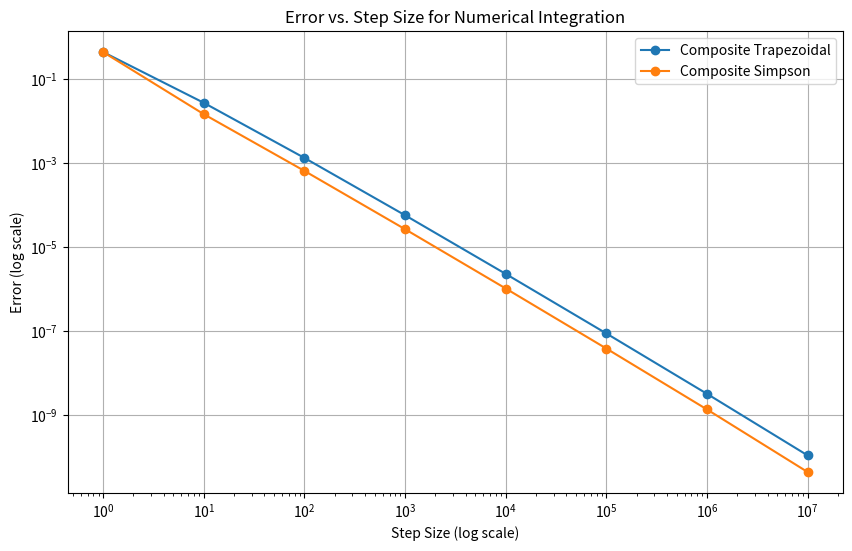

Reproduce this figure in Python.
import numpy as np

# 定义被积函数
def f(x):
    # 使用np.maximum将小于等于0的值替换为1e-10以避免除以零
    x = np.maximum(x, 1e-10)
    return np.sqrt(x) * np.log(x)

# 复合梯形法
def composite_trapezoidal(a, b, n):
    h = (b - a) / n
    x = np.linspace(a, b, n+1)
    y = f(x)
    result = h * (0.5 * y[0] + 0.5 * y[-1] + np.sum(y[1:-1]))
    return result

# 复合辛普森法
def composite_simpson(a, b, n):
    h = (b - a) / n
    x = np.linspace(a, b, n+1)
    y = f(x)
    result = h / 3 * (y[0] + 4 * np.sum(y[1:-1:2]) + 2 * np.sum(y[2:-2:2]) + y[-1])
    return result

# 精确值
exact_value = -4/9

# 不同的步长
step_sizes =[10**i for i in range(8)]

# 计算误差
errors_trapezoidal = []
errors_simpson = []

for n in step_sizes:
    estimated_value_trapezoidal = composite_trapezoidal(0, 1, n)
    estimated_value_simpson = composite_simpson(0, 1, n)
    errors_trapezoidal.append(abs(exact_value - estimated_value_trapezoidal))
    errors_simpson.append(abs(exact_value - estimated_value_simpson))

# 绘制误差图
import matplotlib.pyplot as plt

plt.figure(figsize=(10, 6))
plt.plot(step_sizes, errors_trapezoidal, label='Composite Trapezoidal', marker='o')
plt.plot(step_sizes, errors_simpson, label='Composite Simpson', marker='o')
plt.xscale('log')
plt.yscale('log')
plt.xlabel('Step Size (log scale)')
plt.ylabel('Error (log scale)')
plt.legend()
plt.title('Error vs. Step Size for Numerical Integration')
plt.grid()
plt.show()
